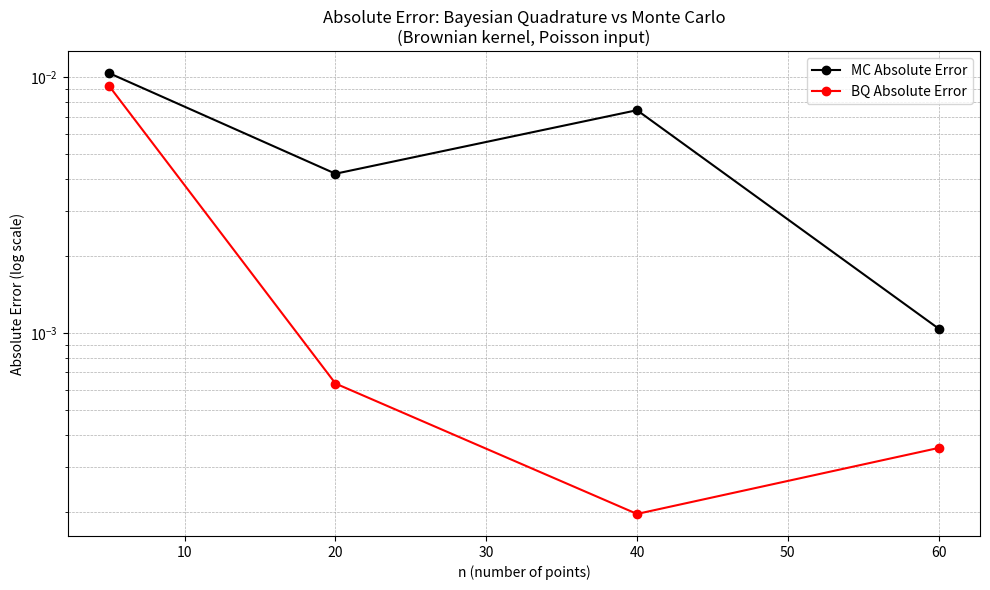

Reproduce this figure in Python.
import numpy as np
import matplotlib.pyplot as plt
from scipy.stats import poisson, t
from scipy.special import gammainc, factorial
import os

def f(x):
    return x * np.exp(-np.sqrt(x))
    # return np.exp(-5 * x)

def brownian_kernel(X1, X2):
    X1 = np.atleast_1d(X1).reshape(-1, 1)
    X2 = np.atleast_1d(X2).reshape(-1, 1)
    return np.minimum(X1, X2.T)

def kernel_embedding_poisson(lambda_, xi):
    x_vals = np.arange(0, xi + 1)
    pmf = (lambda_**x_vals / factorial(x_vals)) * np.exp(-lambda_)
    term1 = np.sum(x_vals * pmf)
    tail_prob = gammainc(xi + 1, lambda_)
    term2 = xi * tail_prob
    return term1 + term2

def double_integral_poisson(lambda_, xmax=100):
    k_vals = np.arange(0, xmax + 1)
    tail_probs = 1 - gammainc(k_vals + 1, lambda_)  # P(X > k)
    return np.sum(tail_probs ** 2)

def bayesian_cubature_poisson(X, f_vals, lambda_, xmax=100):
    n = len(X)
    K = brownian_kernel(X, X).astype(float)
    z = np.array([kernel_embedding_poisson(lambda_, xi) for xi in X]).reshape(n, 1)
    f_vals = f_vals.reshape(n, 1)
    K += 1e-8 * np.eye(n)
    K_inv = np.linalg.inv(K)
    mean = (z.T @ K_inv @ f_vals).item()
    PiPi_k = double_integral_poisson(lambda_, xmax)
    var = PiPi_k - (z.T @ K_inv @ z).item()
    return mean, var

def run_experiment(f, n_vals, lambda_, xmax, seed):
    np.random.seed(seed)
    x_all = np.arange(0, xmax+1)
    true_expectation = np.sum(f(x_all) * poisson.pmf(x_all, mu=lambda_))

    bmc_means, bmc_lows, bmc_highs = [], [], []
    mc_means, mc_stds = [], []

    for n in n_vals:
        X = np.sort(np.random.poisson(lam=lambda_, size=n))
        unique_X = np.unique(X)
        f_vals = f(X)
        f_unique_vals = f(unique_X)

        mu_bmc, var_bmc = bayesian_cubature_poisson(unique_X, f_unique_vals, lambda_, xmax)
        df = len(unique_X)
        scale = np.sqrt(max(var_bmc, 0))
        ci_low, ci_high = t.interval(0.95, df=df, loc=mu_bmc, scale=scale)
        bmc_means.append(mu_bmc)
        bmc_lows.append(ci_low)
        bmc_highs.append(ci_high)

        mu_mc = np.mean(f_vals)
        std_mc = np.std(f_vals) / np.sqrt(len(X))
        mc_means.append(mu_mc)
        mc_stds.append(std_mc)

    return {
        "true_val": true_expectation,
        "bmc_means": np.array(bmc_means),
        "bmc_lows": np.array(bmc_lows),
        "bmc_highs": np.array(bmc_highs),
        "mc_means": np.array(mc_means),
        "mc_stds": np.array(mc_stds)
    }

def run_multiple_seeds(f, n_vals, lambda_, xmax, seeds):
    bmc_means_all = []
    bmc_lows_all = []
    bmc_highs_all = []
    mc_means_all = []
    mc_stds_all = []

    for seed in range(seeds):
        result = run_experiment(f, n_vals, lambda_, xmax, seed)
        
        bmc_means_all.append(result["bmc_means"])
        bmc_lows_all.append(result["bmc_lows"])
        bmc_highs_all.append(result["bmc_highs"])
        mc_means_all.append(result["mc_means"])
        mc_stds_all.append(result["mc_stds"])

    bmc_means_avg = np.mean(bmc_means_all, axis=0)
    bmc_lows_avg = np.mean(bmc_lows_all, axis=0)
    bmc_highs_avg = np.mean(bmc_highs_all, axis=0)
    mc_means_avg = np.mean(mc_means_all, axis=0)
    mc_stds_avg = np.mean(mc_stds_all, axis=0)
    
    true_val = result["true_val"]

    return {
        "true_val": true_val,
        "bmc_means": bmc_means_avg,
        "bmc_lows": bmc_lows_avg,
        "bmc_highs": bmc_highs_avg,
        "mc_means": mc_means_avg,
        "mc_stds": mc_stds_avg
    }

def plot_results(n_vals, results, save_path="results"):

    os.makedirs(save_path, exist_ok=True)

    true_val = results["true_val"]
    bmc_errors = np.abs(results["bmc_means"] - true_val)
    mc_errors = np.abs(results["mc_means"] - true_val)

    bmc_errors = np.clip(bmc_errors, 1e-10, None)
    mc_errors = np.clip(mc_errors, 1e-10, None)

    plt.figure(figsize=(10, 6))
    plt.plot(n_vals, mc_errors, 'ko-', label="MC Absolute Error")
    plt.plot(n_vals, bmc_errors, 'ro-', label="BQ Absolute Error")

    plt.title("Absolute Error: Bayesian Quadrature vs Monte Carlo\n(Brownian kernel, Poisson input)")
    plt.xlabel("n (number of points)")
    plt.ylabel("Absolute Error (log scale)")
    plt.yscale('log')
    plt.legend()
    plt.grid(True, which='both', linestyle='--', linewidth=0.5)
    plt.tight_layout()
    plt.savefig(os.path.join(save_path, "abs_error_poisson_bq_RMSE_optimal.png"), dpi=300)
    plt.close()


def main():
    lambda_val = 3
    xmax = 100
    seeds = 10
    n_vals = np.array([5, 20, 40, 60])

    results = run_multiple_seeds(f, n_vals, lambda_val, xmax, seeds)
    plot_results(n_vals, results, save_path="results")

if __name__ == "__main__":
    main()
